Run: headless pygame with SDL's dummy video driver; simulated clock (each Clock.tick advances the game by its frame time, no real sleeping); random seed 0; keys injected as events and as key.get_pressed() state; no mouse input.
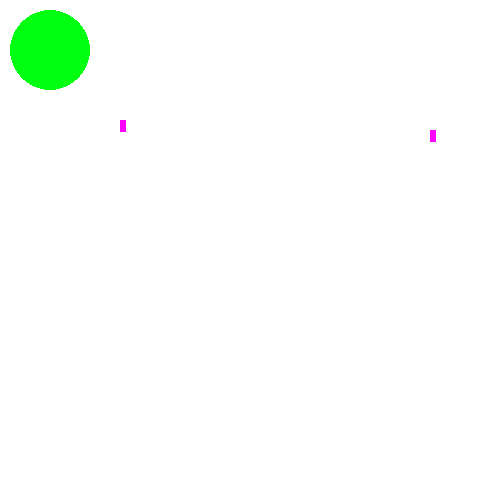
Frame 1 of 4 · flips 1–60 · no input
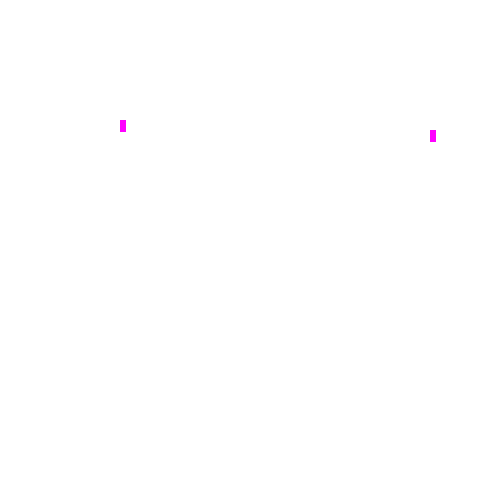
Frame 2 of 4 · flips 61–180 · tapped SPACE, RETURN · held RIGHT (→), D
Frame 3 of 4 · flips 181–300 · held DOWN (↓), S · screen unchanged from frame 2, image omitted
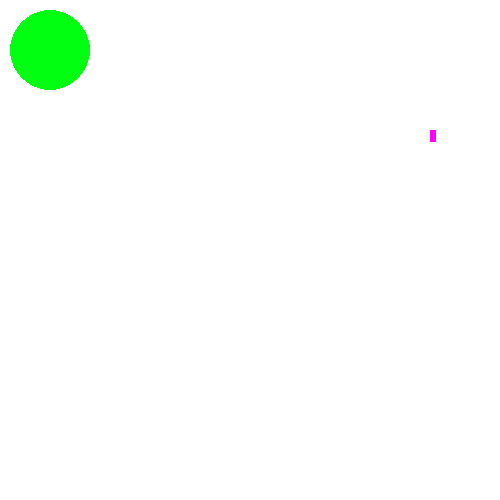
Frame 4 of 4 · flips 301–420 · held LEFT (←), A, UP (↑), W

The pygame program that drew these frames:

import pygame
#import psyco#
#psyco.full()#
pygame.init()

def game(xaxis, yaxis):
    kill = True
    screen = pygame.display.set_mode((500, 500)) #update for ratio aspects in the future#
    screen.fill([255, 255, 255]) #TEST#
    x = 50
    y = 50
    holders = [[120, 120], [430, 130]]
    later = [x, y] #until i figure out how to have a val update in a function
    while kill:
        pygame.time.delay(100)
        for run in pygame.event.get():
            if run.type == pygame.QUIT:
                pygame.quit()
                kill = False
        l = window(xaxis, yaxis, later, screen, holders)
        later = l[0]
        holders = l[1]

def collectbles(screen, holders, x, y):
        normal = (255, 0, 255)
        why = []
        counter = 0
        for i in holders:
            pygame.draw.rect(screen, normal, (i[0], i[1], 6, 12))
            why.append([i[0], i[1]])
            if i[0] == x and i[1] == y: #THIS IS A BAREBONES FUNCTION FOR DEMO ONE ONLY#
                pygame.draw.rect(screen, (255, 255, 255), (i[0], i[1], 6, 12))
                why.remove([i[0], i[1]])
                counter + 1
        return why




def window(xaxis, yaxis, later, screen, holders):
    pygame.display.set_caption("tester")
    x = later[0]
    y = later[1]
    vel = 10
    updatelater = playerprofile(x, y, vel)
    screen.fill([255, 255, 255])
    ## Just to see if they display, the function in the backend will remove them
    why = collectbles(screen, holders, updatelater[0], updatelater[1])
    pygame.draw.circle(screen, (0, 255, 17), (updatelater[0], updatelater[1]), updatelater[2])
    dirt = (updatelater[0], updatelater[1])
    pygame.display.update()
    return [dirt, why]



def playerprofile(x, y, vel): #your going to need to add a name parameter in here which can return a plyer#
    width = 40
    #height = 60#
    move = pygame.key.get_pressed()
    if move[pygame.K_LEFT]:
        x = x - vel
    if move[pygame.K_RIGHT]:
        x = x + vel
    if move[pygame.K_UP]:
        y = y - vel
    if move[pygame.K_DOWN]:
        y = y + vel
    return [x, y, width, vel] #gunna need to include char names#



if __name__ == '__main__':
    game(10, 10)
    pygame.quit()
